The GitHub repository mohamedsharshar/Anemia-Detection-Project contains a labelled image folder "anemia detection.v1i.folder" with 2 categories: anemia, normal. Examples follow, each with its label.

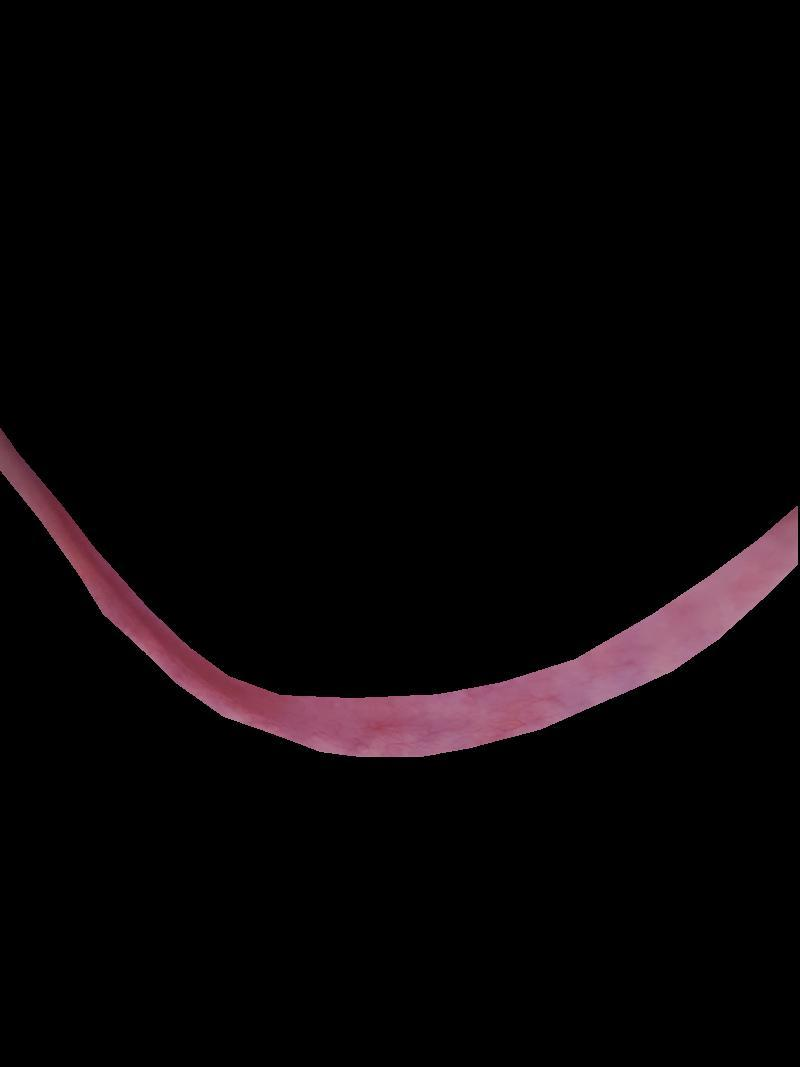
Label: anemia

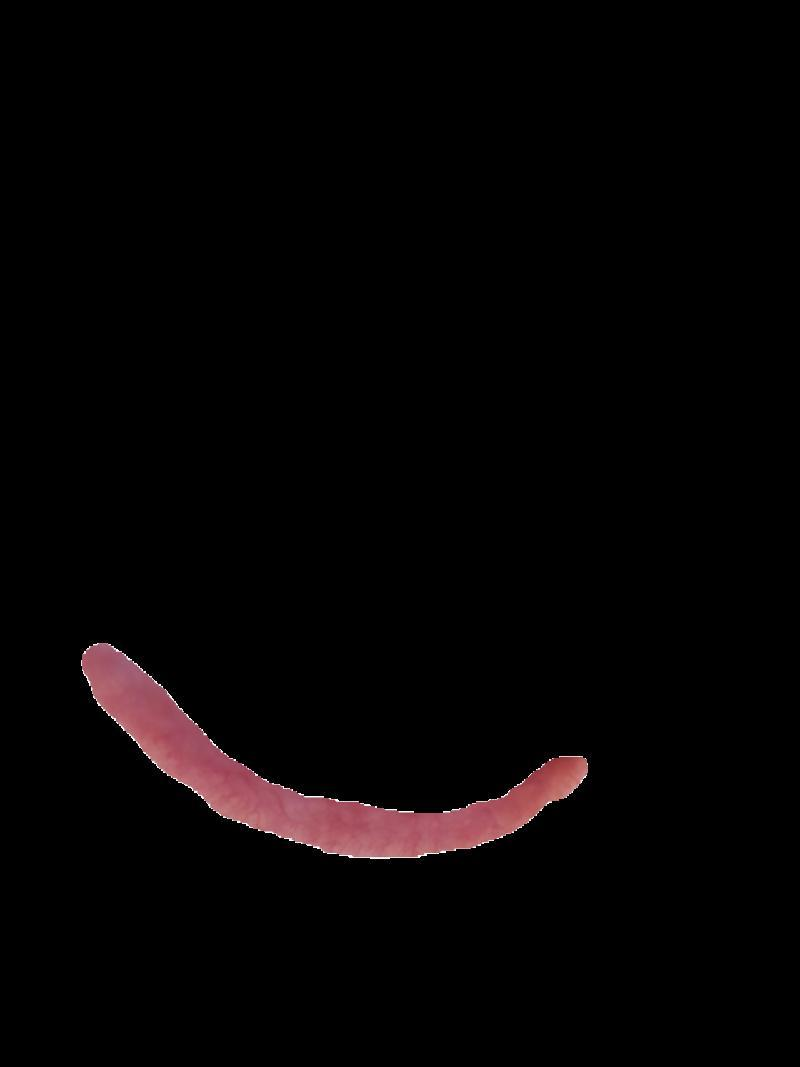
Label: normal

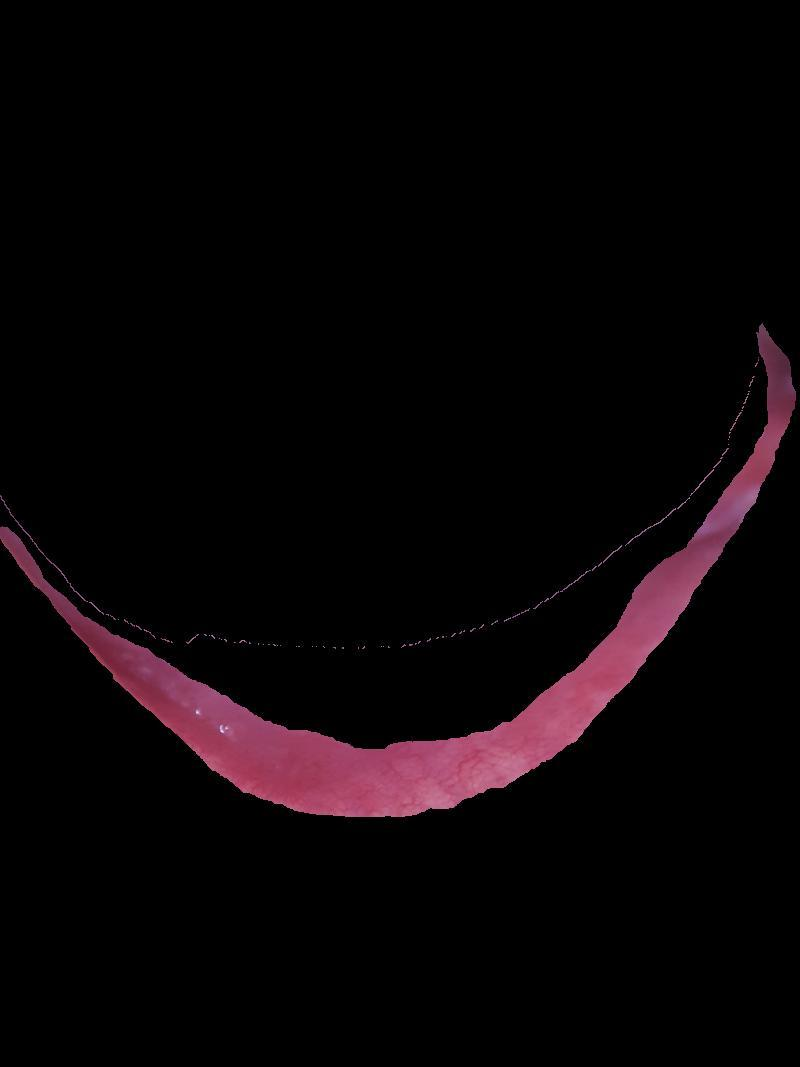
Label: anemia

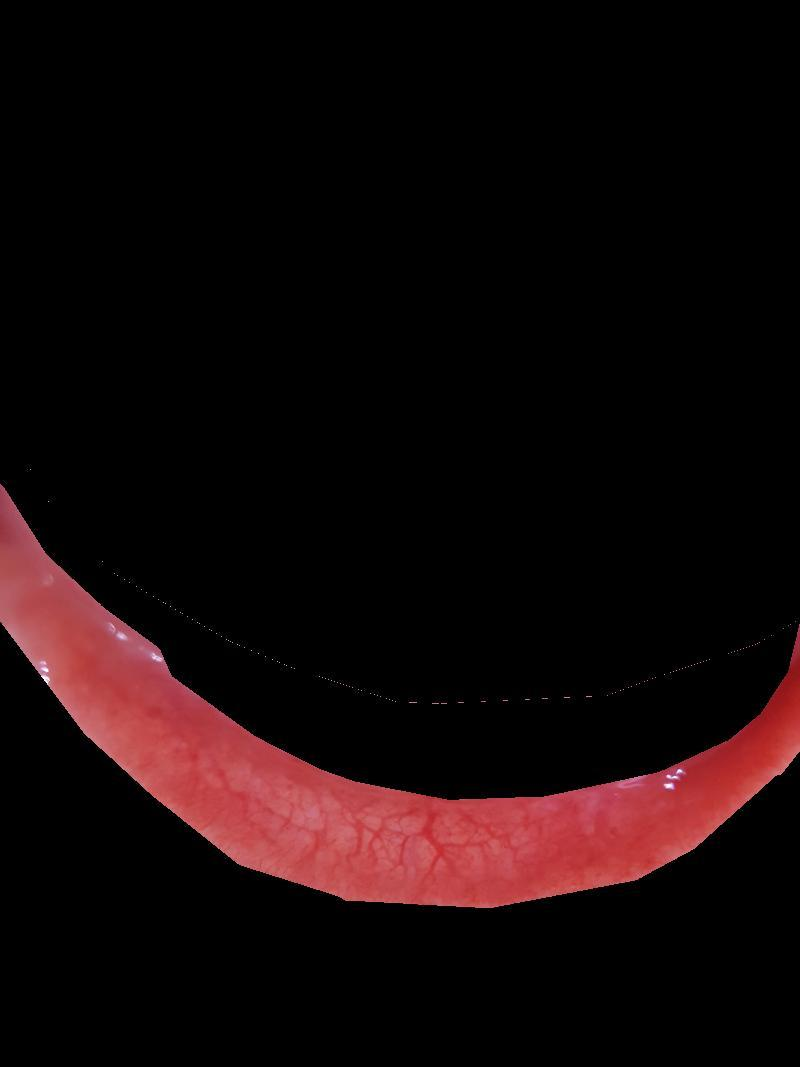
Label: normal

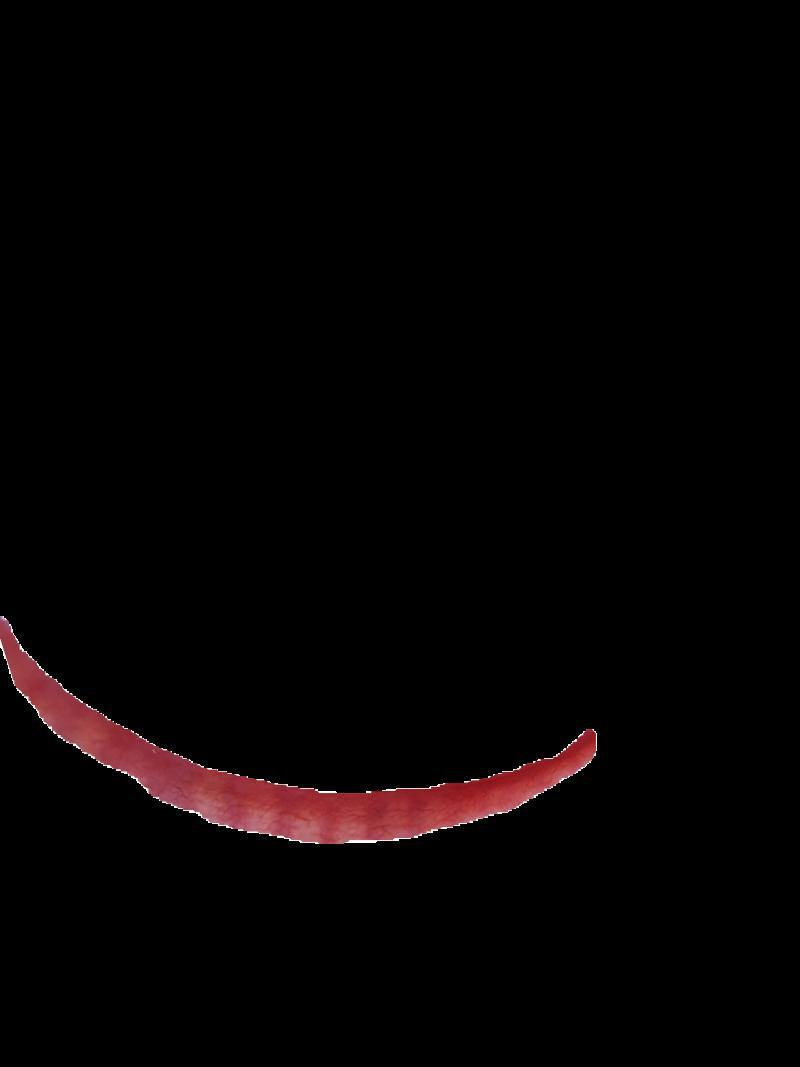
Label: normal

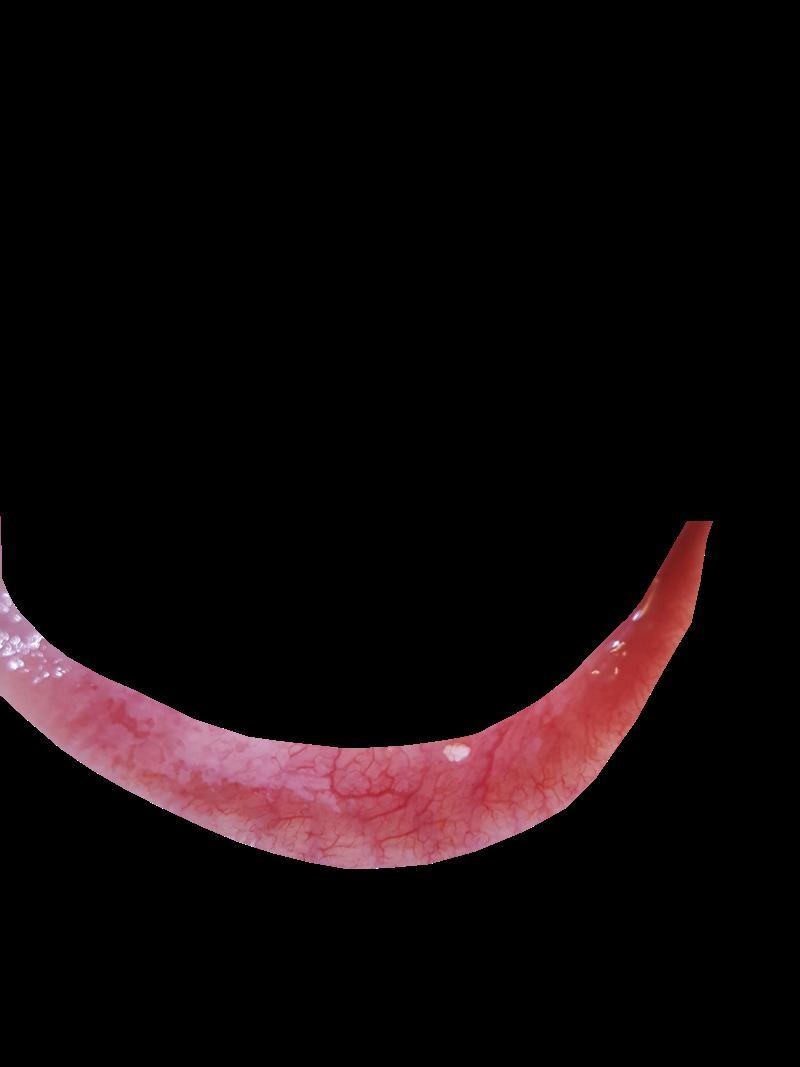
Label: normal
